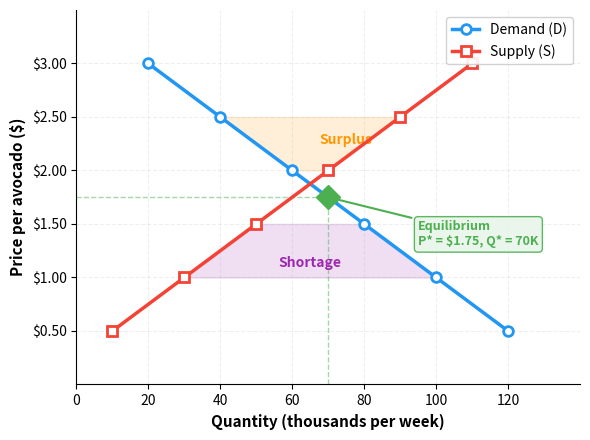

Here is the Python script that generated this plot: (Note: this script raises an exception after producing the figure.)
"""Figure 3: Supply and demand equilibrium for avocados with surplus/shortage zones."""
import matplotlib.pyplot as plt
import numpy as np
from matplotlib.patches import FancyArrowPatch

# Data
prices = np.array([0.50, 1.00, 1.50, 2.00, 2.50, 3.00])
qd = np.array([120, 100, 80, 60, 40, 20])
qs = np.array([10, 30, 50, 70, 90, 110])

# Interpolate for smooth curves
p_fine = np.linspace(0.3, 3.2, 100)
qd_fine = np.interp(p_fine, prices, qd[::-1])[::-1]  # demand is decreasing
qs_fine = np.interp(p_fine, prices, qs)

# Equilibrium approximately at P=1.75, Q=70
eq_p = 1.75
eq_q = 70

fig, ax = plt.subplots(figsize=(6, 4.5))

# Plot curves
ax.plot(qd, prices, 'o-', color='#2196F3', linewidth=2.5, markersize=7,
        markerfacecolor='white', markeredgewidth=2, markeredgecolor='#2196F3',
        label='Demand (D)', zorder=5)
ax.plot(qs, prices, 's-', color='#F44336', linewidth=2.5, markersize=7,
        markerfacecolor='white', markeredgewidth=2, markeredgecolor='#F44336',
        label='Supply (S)', zorder=5)

# Equilibrium point
ax.plot(eq_q, eq_p, 'D', color='#4CAF50', markersize=12, zorder=6)
ax.annotate(f'Equilibrium\nP* = ${eq_p:.2f}, Q* = {eq_q}K',
            xy=(eq_q, eq_p), xytext=(95, 1.30),
            fontsize=9, fontweight='bold', color='#4CAF50',
            arrowprops=dict(arrowstyle='->', color='#4CAF50', lw=1.5),
            bbox=dict(boxstyle='round,pad=0.3', facecolor='#E8F5E9', edgecolor='#4CAF50', alpha=0.9))

# Dashed lines to axes
ax.plot([eq_q, eq_q], [0, eq_p], '--', color='#4CAF50', alpha=0.5, linewidth=1)
ax.plot([0, eq_q], [eq_p, eq_p], '--', color='#4CAF50', alpha=0.5, linewidth=1)

# Surplus zone (above equilibrium)
ax.fill_betweenx([2.00, 2.50], [60, 40], [70, 90], alpha=0.15, color='#FF9800')
ax.annotate('Surplus', xy=(75, 2.25), fontsize=10, fontweight='bold',
            color='#FF9800', ha='center')

# Shortage zone (below equilibrium)
ax.fill_betweenx([1.00, 1.50], [30, 50], [100, 80], alpha=0.15, color='#9C27B0')
ax.annotate('Shortage', xy=(65, 1.10), fontsize=10, fontweight='bold',
            color='#9C27B0', ha='center')

# Labels
ax.set_xlabel('Quantity (thousands per week)', fontsize=11, fontweight='bold')
ax.set_ylabel('Price per avocado ($)', fontsize=11, fontweight='bold')
ax.set_xlim(0, 140)
ax.set_ylim(0, 3.50)
ax.set_xticks([0, 20, 40, 60, 80, 100, 120])
ax.set_yticks([0.50, 1.00, 1.50, 2.00, 2.50, 3.00])
ax.yaxis.set_major_formatter(plt.FuncFormatter(lambda x, _: f'${x:.2f}'))

# Style
ax.spines['top'].set_visible(False)
ax.spines['right'].set_visible(False)
ax.grid(True, alpha=0.2, linestyle='--')
ax.legend(loc='upper right', fontsize=10, framealpha=0.9)

plt.tight_layout()
plt.savefig('figures/fig_003_equilibrium.png', dpi=150, bbox_inches='tight',
            facecolor='white', edgecolor='none')
plt.close()
print("OK: fig_003_equilibrium.png")
